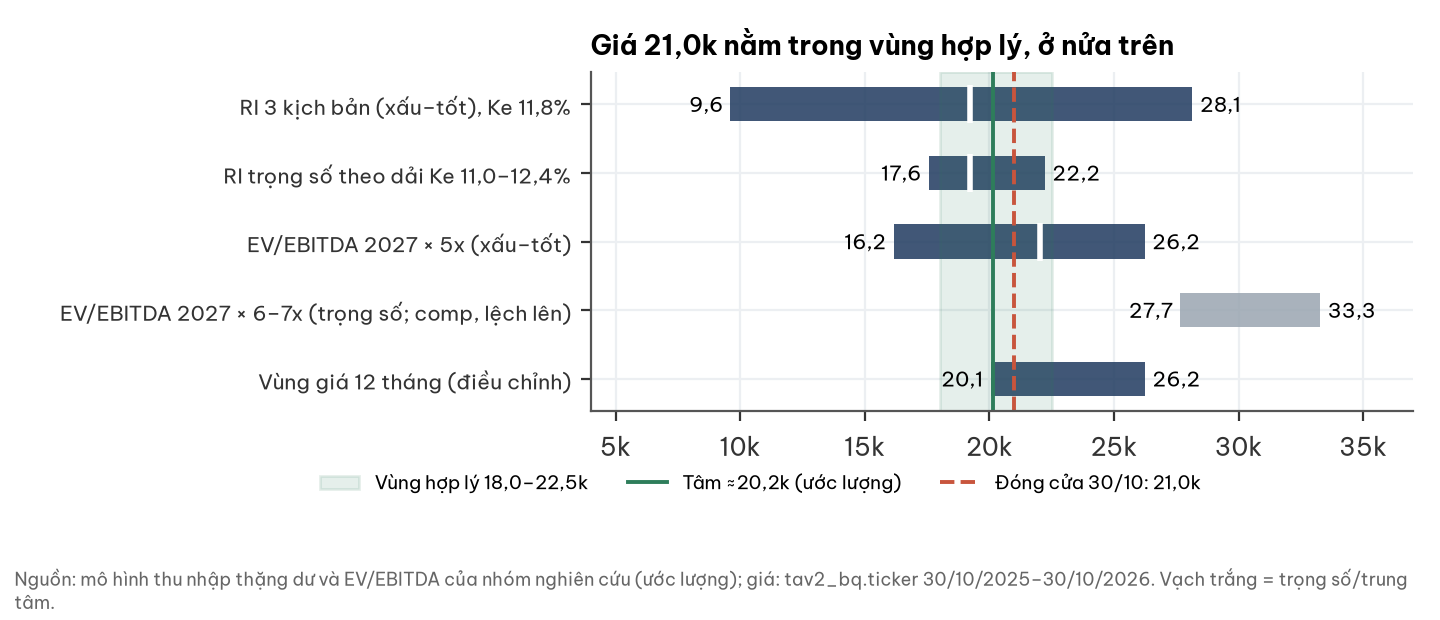

Source data for this figure (header and first rows):
phuong_phap, thap, cao, trung_vi
RI 3 kịch bản (xấu–tốt), Ke 11,8%, 9612, 28147, 19221
RI trọng số theo dải Ke 11,0–12,4%, 17560, 22223, 19221
EV/EBITDA 2027 × 5x (xấu–tốt), 16162, 26229, 22025
EV/EBITDA 2027 × 6–7x (trọng số; comp, l…, 27651, 33277, 
Vùng giá 12 tháng (điều chỉnh), 20050, 26240, 
